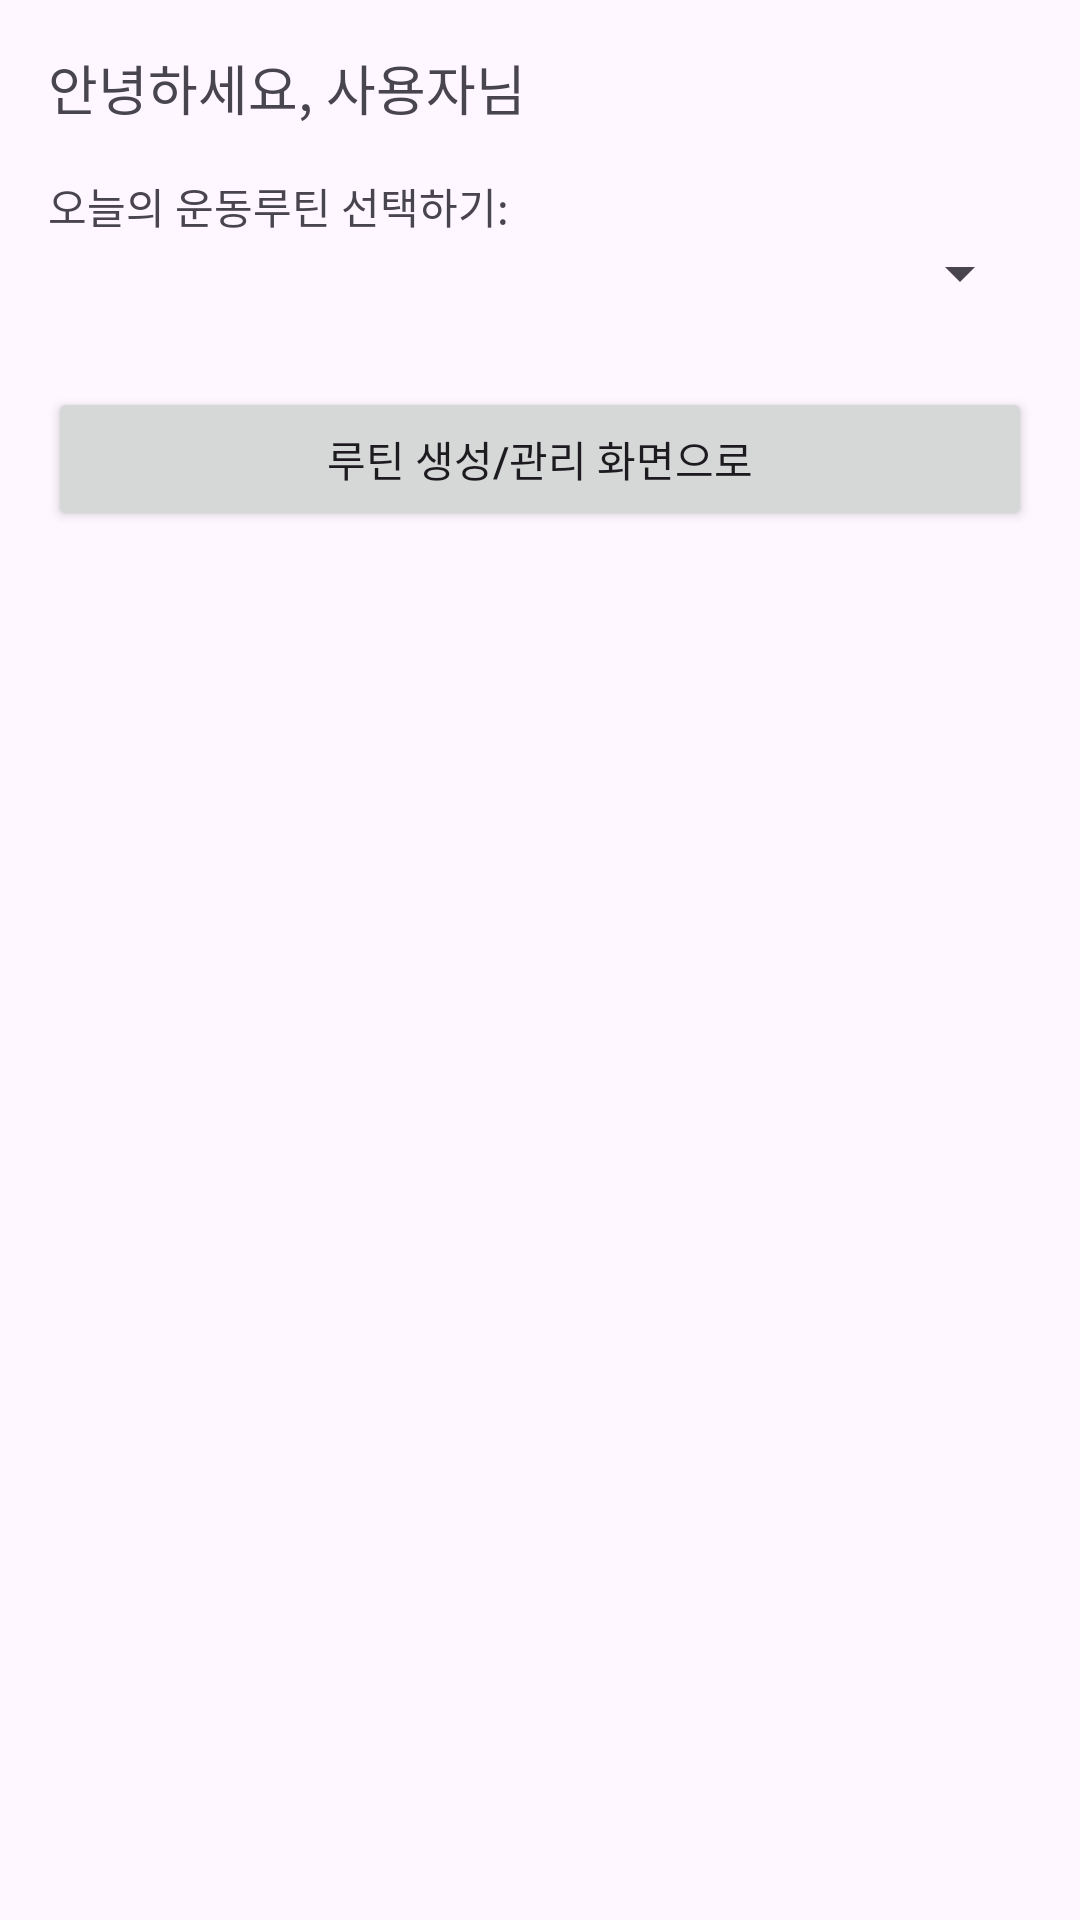

The Android layout XML behind this screen, and the referenced resources:
<!-- AndroidManifest.xml: application theme Theme.Firnessapp -->
<!-- res/layout/activity_main.xml -->
<?xml version="1.0" encoding="utf-8"?>
<LinearLayout
    xmlns:android="http://schemas.android.com/apk/res/android"
    android:orientation="vertical"
    android:layout_width="match_parent"
    android:layout_height="match_parent"
    android:padding="16dp">

    <TextView
        android:id="@+id/textWelcome"
        android:layout_width="wrap_content"
        android:layout_height="wrap_content"
        android:text="안녕하세요, 사용자님"
        android:textSize="18sp"/>

    <TextView
        android:id="@+id/textTodayRoutineTitle"
        android:layout_width="wrap_content"
        android:layout_height="wrap_content"
        android:text="오늘의 운동루틴 선택하기:"
        android:layout_marginTop="16dp"/>

    
    <Spinner
        android:id="@+id/spinnerRoutines"
        android:layout_width="match_parent"
        android:layout_height="wrap_content"/>

    
    <ListView
        android:id="@+id/listSelectedRoutineExercises"
        android:layout_width="match_parent"
        android:layout_height="wrap_content"
        android:layout_marginTop="10dp"/>

    <Button
        android:id="@+id/btnGoRoutineManage"
        android:layout_width="match_parent"
        android:layout_height="wrap_content"
        android:text="루틴 생성/관리 화면으로"
        android:layout_marginTop="16dp"/>
</LinearLayout>
<!-- resources referenced by this layout -->
<resources>
  <style name="Theme.Firnessapp" parent="Base.Theme.Firnessapp" />
  <style name="Base.Theme.Firnessapp" parent="Theme.Material3.DayNight.NoActionBar">
          
          
      </style>
</resources>
